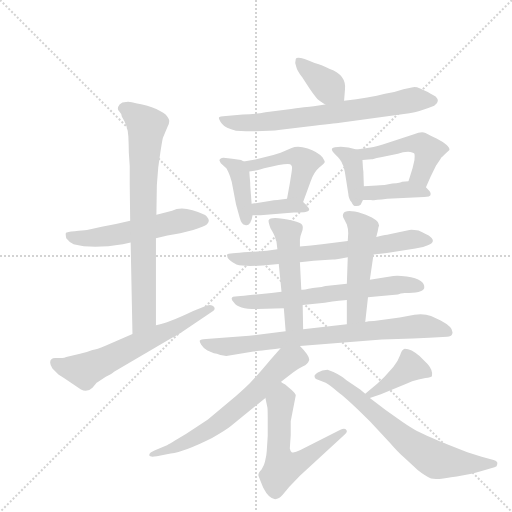
t = 0.00 s
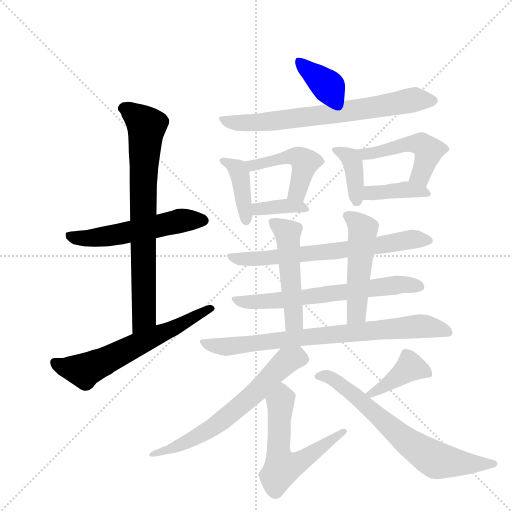
t = 2.80 s
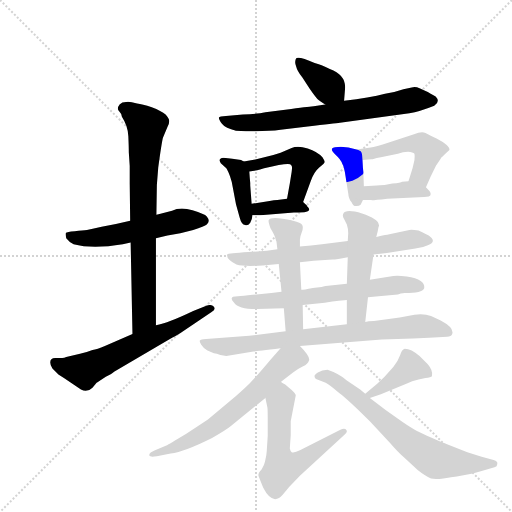
t = 5.61 s
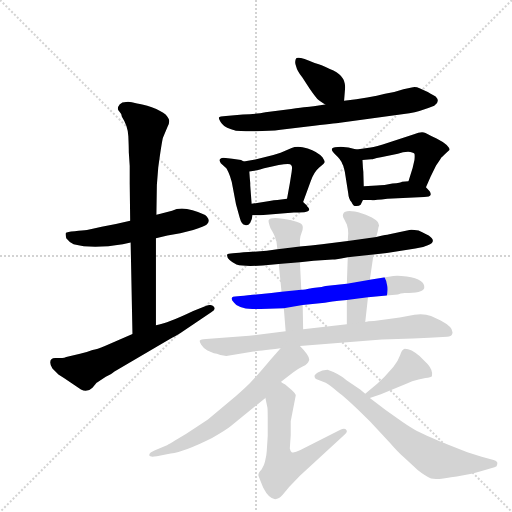
t = 8.41 s
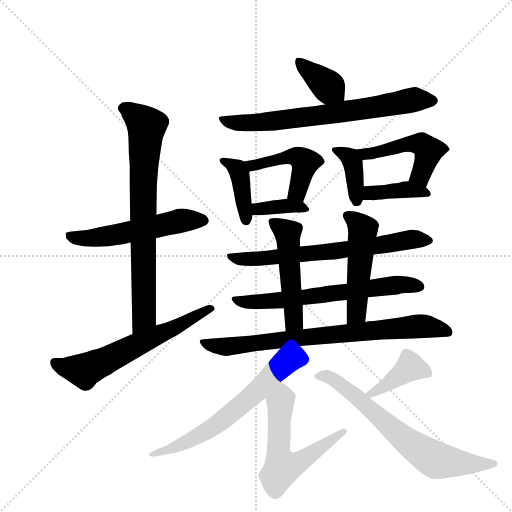
t = 11.21 s
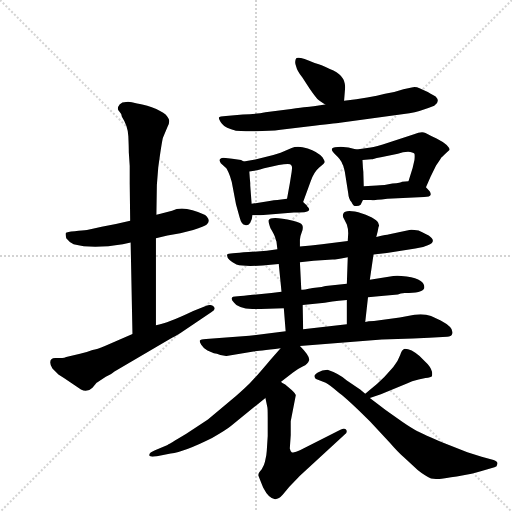
t = 14.01 s

The animated SVG that drew these frames (rendered in a browser with its animation timeline set to each time). Animation: 20 CSS @keyframes rules; one cycle of 14.01 s.

<svg version="1.1" viewBox="0 0 1024 1024" xmlns="http://www.w3.org/2000/svg">
  <g stroke="lightgray" stroke-dasharray="1,1" stroke-width="1" transform="scale(4, 4)">
    <line x1="0" y1="0" x2="256" y2="256"></line>
    <line x1="256" y1="0" x2="0" y2="256"></line>
    <line x1="128" y1="0" x2="128" y2="256"></line>
    <line x1="0" y1="128" x2="256" y2="128"></line>
  </g>
  <g transform="scale(0.92, -0.92) translate(60, -900)">
    <style type="text/css">
      
        @keyframes keyframes0 {
          from {
            stroke: blue;
            stroke-dashoffset: 554;
            stroke-width: 128;
          }
          64% {
            animation-timing-function: step-end;
            stroke: blue;
            stroke-dashoffset: 0;
            stroke-width: 128;
          }
          to {
            stroke: black;
            stroke-width: 1024;
          }
        }
        #make-me-a-hanzi-animation-0 {
          animation: keyframes0 0.7008463541666666s both;
          animation-delay: 0s;
          animation-timing-function: linear;
        }
      
        @keyframes keyframes1 {
          from {
            stroke: blue;
            stroke-dashoffset: 768;
            stroke-width: 128;
          }
          71% {
            animation-timing-function: step-end;
            stroke: blue;
            stroke-dashoffset: 0;
            stroke-width: 128;
          }
          to {
            stroke: black;
            stroke-width: 1024;
          }
        }
        #make-me-a-hanzi-animation-1 {
          animation: keyframes1 0.875s both;
          animation-delay: 0.7008463541666666s;
          animation-timing-function: linear;
        }
      
        @keyframes keyframes2 {
          from {
            stroke: blue;
            stroke-dashoffset: 626;
            stroke-width: 128;
          }
          67% {
            animation-timing-function: step-end;
            stroke: blue;
            stroke-dashoffset: 0;
            stroke-width: 128;
          }
          to {
            stroke: black;
            stroke-width: 1024;
          }
        }
        #make-me-a-hanzi-animation-2 {
          animation: keyframes2 0.7594401041666666s both;
          animation-delay: 1.5758463541666665s;
          animation-timing-function: linear;
        }
      
        @keyframes keyframes3 {
          from {
            stroke: blue;
            stroke-dashoffset: 376;
            stroke-width: 128;
          }
          55% {
            animation-timing-function: step-end;
            stroke: blue;
            stroke-dashoffset: 0;
            stroke-width: 128;
          }
          to {
            stroke: black;
            stroke-width: 1024;
          }
        }
        #make-me-a-hanzi-animation-3 {
          animation: keyframes3 0.5559895833333334s both;
          animation-delay: 2.335286458333333s;
          animation-timing-function: linear;
        }
      
        @keyframes keyframes4 {
          from {
            stroke: blue;
            stroke-dashoffset: 717;
            stroke-width: 128;
          }
          70% {
            animation-timing-function: step-end;
            stroke: blue;
            stroke-dashoffset: 0;
            stroke-width: 128;
          }
          to {
            stroke: black;
            stroke-width: 1024;
          }
        }
        #make-me-a-hanzi-animation-4 {
          animation: keyframes4 0.83349609375s both;
          animation-delay: 2.8912760416666665s;
          animation-timing-function: linear;
        }
      
        @keyframes keyframes5 {
          from {
            stroke: blue;
            stroke-dashoffset: 405;
            stroke-width: 128;
          }
          57% {
            animation-timing-function: step-end;
            stroke: blue;
            stroke-dashoffset: 0;
            stroke-width: 128;
          }
          to {
            stroke: black;
            stroke-width: 1024;
          }
        }
        #make-me-a-hanzi-animation-5 {
          animation: keyframes5 0.57958984375s both;
          animation-delay: 3.7247721354166665s;
          animation-timing-function: linear;
        }
      
        @keyframes keyframes6 {
          from {
            stroke: blue;
            stroke-dashoffset: 474;
            stroke-width: 128;
          }
          61% {
            animation-timing-function: step-end;
            stroke: blue;
            stroke-dashoffset: 0;
            stroke-width: 128;
          }
          to {
            stroke: black;
            stroke-width: 1024;
          }
        }
        #make-me-a-hanzi-animation-6 {
          animation: keyframes6 0.6357421875s both;
          animation-delay: 4.304361979166666s;
          animation-timing-function: linear;
        }
      
        @keyframes keyframes7 {
          from {
            stroke: blue;
            stroke-dashoffset: 364;
            stroke-width: 128;
          }
          54% {
            animation-timing-function: step-end;
            stroke: blue;
            stroke-dashoffset: 0;
            stroke-width: 128;
          }
          to {
            stroke: black;
            stroke-width: 1024;
          }
        }
        #make-me-a-hanzi-animation-7 {
          animation: keyframes7 0.5462239583333334s both;
          animation-delay: 4.940104166666666s;
          animation-timing-function: linear;
        }
      
        @keyframes keyframes8 {
          from {
            stroke: blue;
            stroke-dashoffset: 390;
            stroke-width: 128;
          }
          56% {
            animation-timing-function: step-end;
            stroke: blue;
            stroke-dashoffset: 0;
            stroke-width: 128;
          }
          to {
            stroke: black;
            stroke-width: 1024;
          }
        }
        #make-me-a-hanzi-animation-8 {
          animation: keyframes8 0.5673828125s both;
          animation-delay: 5.486328124999999s;
          animation-timing-function: linear;
        }
      
        @keyframes keyframes9 {
          from {
            stroke: blue;
            stroke-dashoffset: 490;
            stroke-width: 128;
          }
          61% {
            animation-timing-function: step-end;
            stroke: blue;
            stroke-dashoffset: 0;
            stroke-width: 128;
          }
          to {
            stroke: black;
            stroke-width: 1024;
          }
        }
        #make-me-a-hanzi-animation-9 {
          animation: keyframes9 0.6487630208333334s both;
          animation-delay: 6.053710937499999s;
          animation-timing-function: linear;
        }
      
        @keyframes keyframes10 {
          from {
            stroke: blue;
            stroke-dashoffset: 394;
            stroke-width: 128;
          }
          56% {
            animation-timing-function: step-end;
            stroke: blue;
            stroke-dashoffset: 0;
            stroke-width: 128;
          }
          to {
            stroke: black;
            stroke-width: 1024;
          }
        }
        #make-me-a-hanzi-animation-10 {
          animation: keyframes10 0.5706380208333334s both;
          animation-delay: 6.702473958333332s;
          animation-timing-function: linear;
        }
      
        @keyframes keyframes11 {
          from {
            stroke: blue;
            stroke-dashoffset: 692;
            stroke-width: 128;
          }
          69% {
            animation-timing-function: step-end;
            stroke: blue;
            stroke-dashoffset: 0;
            stroke-width: 128;
          }
          to {
            stroke: black;
            stroke-width: 1024;
          }
        }
        #make-me-a-hanzi-animation-11 {
          animation: keyframes11 0.8131510416666666s both;
          animation-delay: 7.273111979166665s;
          animation-timing-function: linear;
        }
      
        @keyframes keyframes12 {
          from {
            stroke: blue;
            stroke-dashoffset: 661;
            stroke-width: 128;
          }
          68% {
            animation-timing-function: step-end;
            stroke: blue;
            stroke-dashoffset: 0;
            stroke-width: 128;
          }
          to {
            stroke: black;
            stroke-width: 1024;
          }
        }
        #make-me-a-hanzi-animation-12 {
          animation: keyframes12 0.7879231770833334s both;
          animation-delay: 8.086263020833332s;
          animation-timing-function: linear;
        }
      
        @keyframes keyframes13 {
          from {
            stroke: blue;
            stroke-dashoffset: 511;
            stroke-width: 128;
          }
          62% {
            animation-timing-function: step-end;
            stroke: blue;
            stroke-dashoffset: 0;
            stroke-width: 128;
          }
          to {
            stroke: black;
            stroke-width: 1024;
          }
        }
        #make-me-a-hanzi-animation-13 {
          animation: keyframes13 0.6658528645833334s both;
          animation-delay: 8.874186197916666s;
          animation-timing-function: linear;
        }
      
        @keyframes keyframes14 {
          from {
            stroke: blue;
            stroke-dashoffset: 506;
            stroke-width: 128;
          }
          62% {
            animation-timing-function: step-end;
            stroke: blue;
            stroke-dashoffset: 0;
            stroke-width: 128;
          }
          to {
            stroke: black;
            stroke-width: 1024;
          }
        }
        #make-me-a-hanzi-animation-14 {
          animation: keyframes14 0.6617838541666666s both;
          animation-delay: 9.5400390625s;
          animation-timing-function: linear;
        }
      
        @keyframes keyframes15 {
          from {
            stroke: blue;
            stroke-dashoffset: 793;
            stroke-width: 128;
          }
          72% {
            animation-timing-function: step-end;
            stroke: blue;
            stroke-dashoffset: 0;
            stroke-width: 128;
          }
          to {
            stroke: black;
            stroke-width: 1024;
          }
        }
        #make-me-a-hanzi-animation-15 {
          animation: keyframes15 0.8953450520833334s both;
          animation-delay: 10.201822916666666s;
          animation-timing-function: linear;
        }
      
        @keyframes keyframes16 {
          from {
            stroke: blue;
            stroke-dashoffset: 657;
            stroke-width: 128;
          }
          68% {
            animation-timing-function: step-end;
            stroke: blue;
            stroke-dashoffset: 0;
            stroke-width: 128;
          }
          to {
            stroke: black;
            stroke-width: 1024;
          }
        }
        #make-me-a-hanzi-animation-16 {
          animation: keyframes16 0.78466796875s both;
          animation-delay: 11.09716796875s;
          animation-timing-function: linear;
        }
      
        @keyframes keyframes17 {
          from {
            stroke: blue;
            stroke-dashoffset: 595;
            stroke-width: 128;
          }
          66% {
            animation-timing-function: step-end;
            stroke: blue;
            stroke-dashoffset: 0;
            stroke-width: 128;
          }
          to {
            stroke: black;
            stroke-width: 1024;
          }
        }
        #make-me-a-hanzi-animation-17 {
          animation: keyframes17 0.7342122395833334s both;
          animation-delay: 11.8818359375s;
          animation-timing-function: linear;
        }
      
        @keyframes keyframes18 {
          from {
            stroke: blue;
            stroke-dashoffset: 403;
            stroke-width: 128;
          }
          57% {
            animation-timing-function: step-end;
            stroke: blue;
            stroke-dashoffset: 0;
            stroke-width: 128;
          }
          to {
            stroke: black;
            stroke-width: 1024;
          }
        }
        #make-me-a-hanzi-animation-18 {
          animation: keyframes18 0.5779622395833334s both;
          animation-delay: 12.616048177083334s;
          animation-timing-function: linear;
        }
      
        @keyframes keyframes19 {
          from {
            stroke: blue;
            stroke-dashoffset: 700;
            stroke-width: 128;
          }
          69% {
            animation-timing-function: step-end;
            stroke: blue;
            stroke-dashoffset: 0;
            stroke-width: 128;
          }
          to {
            stroke: black;
            stroke-width: 1024;
          }
        }
        #make-me-a-hanzi-animation-19 {
          animation: keyframes19 0.8196614583333334s both;
          animation-delay: 13.194010416666668s;
          animation-timing-function: linear;
        }
      
    </style>
    
      <path d="M 279 382 L 304 388 L 332 393 L 360 400 Q 385 408 389.5 412 Q 394 416 394 420 Q 394 424 389.5 429.5 Q 385 435 358.5 443 Q 332 451 314 442 L 291 436 Q 288 435 280 433 L 223 420 L 192 413 L 161 407 L 144 403 L 129 400 Q 120 399 102.5 397.5 Q 85 396 83.5 394 Q 82 392 84 382 Q 91 373 100 369 Q 141 358 207 369 L 224 373 L 279 382 Z" fill="lightgray"></path>
    
      <path d="M 279 193 L 279 382 L 280 433 L 281 498 L 284 536 Q 291 587 294 600 L 304 624 Q 308 631 308 637 Q 308 642 300 651 Q 291 659 270 667 Q 249 674 238 675 Q 220 680 214 678 Q 205 678 200 673 Q 193 664 199 658 Q 205 652 205 646 Q 218 626 219 604 Q 220 582 220 569 L 222 539 L 222 501 L 223 420 L 224 373 L 228 174 C 229 144 279 163 279 193 Z" fill="lightgray"></path>
    
      <path d="M 49 112 Q 49 107 54 99 L 67 86 Q 73 82 79 78 L 116 53 Q 130 46 141 57 L 150 68 Q 152 69 170 81 Q 184 88 188 92 L 301 158 Q 333 176 334 177 L 400 222 Q 410 227 405 233 Q 400 239 390 236 L 360 224 Q 306 198 279 193 L 228 174 L 168 148 Q 151 141 141 139 Q 126 133 114 131 L 84 124 Q 80 122 75 122 L 60 122 Q 49 122 49 112 Z" fill="lightgray"></path>
    
      <path d="M 688 681 L 690 706 Q 693 737 657 750 Q 638 760 624 763 Q 586 780 583 772 Q 580 763 584 755 Q 586 746 597 732 L 614 706 Q 626 689 630 685 Q 634 681 647 673 C 672 657 686 651 688 681 Z" fill="lightgray"></path>
    
      <path d="M 647 673 L 622 669 Q 617 669 573 663 L 517 656 Q 497 652 468 651 L 431 648 Q 417 648 416 644.5 Q 415 641 422.5 631 Q 430 621 453 616 Q 513 613 550 618 L 609 625 Q 668 632 679 633 L 830 654 Q 852 657 884 670 Q 898 679 887 690 Q 872 699 870 700 L 852 708 Q 844 712 835 710 L 817 706 Q 797 699 777 696 Q 744 687 688 681 L 647 673 Z" fill="lightgray"></path>
    
      <path d="M 470 549 L 464 552 L 445 555 L 426 557 Q 417 556 417 551 L 420 545 L 432 534 Q 435 530 440 517 Q 445 503 446 493 L 453 456 L 461 427 Q 465 411 473 411 Q 479 409 484 416 Q 488 422 489 432 L 487 457 L 484 497 L 484 502 L 483 513 L 482 527 C 481 544 481 544 470 549 Z" fill="lightgray"></path>
    
      <path d="M 599 461 L 615 505 Q 622 526 634 536 Q 646 545 646 548 Q 646 550 641 558 Q 630 570 609 577 Q 587 584 574 578 L 550 568 Q 535 563 519 559 L 495 553 L 470 549 C 440 544 452 522 482 527 L 499 530 Q 504 531 514 534 Q 571 548 573 541 Q 576 540 574 526 L 570 501 L 564 468 C 559 438 589 433 599 461 Z" fill="lightgray"></path>
    
      <path d="M 579 438 Q 601 438 604 439 Q 618 442 608 451 L 607 453 Q 603 457 599 461 C 588 472 589 472 564 468 L 543 465 Q 536 465 526 463 L 487 457 C 457 452 459 432 489 432 L 506 432 L 579 438 Z" fill="lightgray"></path>
    
      <path d="M 715 575 Q 697 581 681 581 Q 665 581 662 577 Q 659 573 670 563 Q 681 553 684 544 Q 688 538 691 518 L 697 480 Q 698 467 704 461 Q 708 451 715 452 Q 721 452 724 455 L 729 465 L 731 495 L 730 524 L 730 526 L 729 535 L 728 552 C 727 571 727 571 715 575 Z" fill="lightgray"></path>
    
      <path d="M 866 493 L 876 516 L 888 540 Q 899 556 900 558 Q 903 561 917 574 Q 918 578 911 585 Q 903 592 889 599 Q 874 606 865 611 Q 856 615 840 608 L 772 586 Q 747 579 742 579 L 715 575 C 685 571 698 549 728 552 L 747 554 L 750 554 Q 759 557 768 558 L 805 566 Q 816 570 827 570 Q 838 569 841 566 Q 842 562 841 552 L 837 535 L 828 506 C 819 477 854 465 866 493 Z" fill="lightgray"></path>
    
      <path d="M 862 472 Q 875 472 876 476 Q 877 480 874 484 L 866 493 C 853 508 853 508 828 506 L 814 505 Q 812 503 793 501 L 776 498 Q 765 497 759 497 L 731 495 C 701 493 699 465 729 465 L 747 465 Q 748 464 782 468 L 862 472 Z" fill="lightgray"></path>
    
      <path d="M 752 347 L 781 350 L 843 360 Q 858 361 870 367 Q 891 375 872 388 Q 855 397 850 399 Q 835 401 830 400 L 784 390 Q 783 390 758 385 L 696 376 L 640 369 Q 616 366 592 364 L 543 358 L 520 355 L 480 352 Q 436 349 434 347 Q 431 337 454 325 Q 471 320 511 323 L 546 326 L 592 330 L 622 333 L 663 336 Q 671 336 696 341 L 752 347 Z" fill="lightgray"></path>
    
      <path d="M 740 254 L 763 256 L 805 260 Q 810 262 820 263 Q 858 263 862 273 Q 864 282 854.5 289 Q 845 296 824 299 Q 803 302 795 300 L 744 292 L 694 283 L 648 278 Q 647 278 639 276 L 620 274 Q 600 270 595 270 L 552 266 L 530 263 L 489 259 Q 468 256 457 256 Q 435 256 449 242 Q 458 228 499 228 L 557 230 L 598 237 L 646 242 Q 655 244 694 248 L 740 254 Z" fill="lightgray"></path>
    
      <path d="M 592 364 L 592 379 Q 592 385 596 395 Q 600 405 597 411 Q 594 416 577 420 Q 528 432 524 421 Q 523 418 528 404 Q 536 391 538 384 Q 540 376 541 375 L 543 358 L 546 326 L 552 266 L 557 230 L 561 180 C 563 150 600 154 599 184 L 598 237 L 595 270 L 592 330 L 592 364 Z" fill="lightgray"></path>
    
      <path d="M 734 200 L 740 254 L 744 292 L 752 347 L 758 385 L 761 397 L 763 407 Q 765 408 763 413 Q 762 424 727 436 Q 691 447 686 435 Q 684 430 688 424 L 694 412 Q 697 403 697 393 L 696 376 L 696 341 L 694 283 L 694 248 L 694 195 C 694 165 731 170 734 200 Z" fill="lightgray"></path>
    
      <path d="M 592 148 L 770 162 L 838 164 L 873 166 L 912 168 Q 921 168 923 174 Q 928 187 898 203 L 877 213 Q 862 219 841 216 L 809 210 L 753 202 Q 740 202 734 200 L 694 195 L 599 184 L 561 180 L 482 170 L 424 166 L 388 163 Q 376 162 374.5 160 Q 373 158 377.5 150.5 Q 382 143 391 138 L 405 132 Q 411 132 419 128 L 432 126 L 491 136 Q 494 136 550 143 L 592 148 Z" fill="lightgray"></path>
    
      <path d="M 551 70 L 577 90 Q 588 99 599 104 Q 609 108 612 117 Q 614 126 592 148 C 573 169 570 166 550 143 L 528 118 Q 498 82 483 67 Q 468 52 440 28 L 392 -12 L 345 -43 Q 305 -67 303 -68 L 277 -79 Q 262 -85 265 -91 Q 266 -94 281 -92 L 311 -86 Q 341 -82 401 -52 Q 431 -35 442 -26 L 517 35 L 551 70 Z" fill="lightgray"></path>
    
      <path d="M 520 -79 Q 520 -80 519 -89 L 516 -104 Q 515 -110 509 -120 Q 500 -129 502 -135 Q 504 -140 512 -160 Q 533 -201 555 -175 L 569 -158 L 592 -134 L 690 -44 Q 696 -39 693 -35 Q 690 -30 680 -34 L 592 -79 Q 580 -85 574 -83 Q 571 -80 570 -75 L 572 -46 L 572 -16 L 583 41 Q 583 43 574 52 L 560 64 L 553 68 L 551 70 C 526 87 511 64 517 35 L 521 16 Q 522 14 522 -7 L 522 -48 L 520 -79 Z" fill="lightgray"></path>
    
      <path d="M 744 35 L 768 43 L 826 67 Q 834 71 850 75 L 865 78 Q 877 80 879 82 Q 882 94 870 108 L 852 126 Q 834 142 820 142 Q 813 140 810 128 Q 806 116 795 102 L 776 81 Q 760 65 745 53 L 734 44 C 711 25 716 26 744 35 Z" fill="lightgray"></path>
    
      <path d="M 734 44 L 723 53 L 694 73 Q 676 88 652 96 Q 640 96 631 90 Q 622 84 624 81 Q 624 78 627 76 L 648 68 Q 655 65 678 45 Q 697 31 744 -16 L 787 -62 Q 806 -84 818 -94 L 848 -122 Q 864 -135 877 -140 Q 895 -142 900 -141 L 911 -139 Q 919 -138 933 -136 L 965 -130 Q 975 -128 987 -124 L 1015 -116 Q 1021 -114 1021 -109 Q 1023 -103 1013 -100 L 987 -93 L 956 -83 L 905 -63 Q 860 -44 847.5 -37.5 Q 835 -31 816 -18 L 779 8 L 744 35 L 734 44 Z" fill="lightgray"></path>
    
    
      <clipPath id="make-me-a-hanzi-clip-0">
        <path d="M 279 382 L 304 388 L 332 393 L 360 400 Q 385 408 389.5 412 Q 394 416 394 420 Q 394 424 389.5 429.5 Q 385 435 358.5 443 Q 332 451 314 442 L 291 436 Q 288 435 280 433 L 223 420 L 192 413 L 161 407 L 144 403 L 129 400 Q 120 399 102.5 397.5 Q 85 396 83.5 394 Q 82 392 84 382 Q 91 373 100 369 Q 141 358 207 369 L 224 373 L 279 382 Z"></path>
      </clipPath>
      <path clip-path="url(#make-me-a-hanzi-clip-0)" d="M 89 388 L 147 383 L 345 422 L 383 421" fill="none" id="make-me-a-hanzi-animation-0" stroke-dasharray="426 852" stroke-linecap="round"></path>
    
      <clipPath id="make-me-a-hanzi-clip-1">
        <path d="M 279 193 L 279 382 L 280 433 L 281 498 L 284 536 Q 291 587 294 600 L 304 624 Q 308 631 308 637 Q 308 642 300 651 Q 291 659 270 667 Q 249 674 238 675 Q 220 680 214 678 Q 205 678 200 673 Q 193 664 199 658 Q 205 652 205 646 Q 218 626 219 604 Q 220 582 220 569 L 222 539 L 222 501 L 223 420 L 224 373 L 228 174 C 229 144 279 163 279 193 Z"></path>
      </clipPath>
      <path clip-path="url(#make-me-a-hanzi-clip-1)" d="M 211 665 L 244 641 L 259 622 L 251 440 L 254 217 L 232 182" fill="none" id="make-me-a-hanzi-animation-1" stroke-dasharray="640 1280" stroke-linecap="round"></path>
    
      <clipPath id="make-me-a-hanzi-clip-2">
        <path d="M 49 112 Q 49 107 54 99 L 67 86 Q 73 82 79 78 L 116 53 Q 130 46 141 57 L 150 68 Q 152 69 170 81 Q 184 88 188 92 L 301 158 Q 333 176 334 177 L 400 222 Q 410 227 405 233 Q 400 239 390 236 L 360 224 Q 306 198 279 193 L 228 174 L 168 148 Q 151 141 141 139 Q 126 133 114 131 L 84 124 Q 80 122 75 122 L 60 122 Q 49 122 49 112 Z"></path>
      </clipPath>
      <path clip-path="url(#make-me-a-hanzi-clip-2)" d="M 61 109 L 123 94 L 332 193 L 397 230" fill="none" id="make-me-a-hanzi-animation-2" stroke-dasharray="498 996" stroke-linecap="round"></path>
    
      <clipPath id="make-me-a-hanzi-clip-3">
        <path d="M 688 681 L 690 706 Q 693 737 657 750 Q 638 760 624 763 Q 586 780 583 772 Q 580 763 584 755 Q 586 746 597 732 L 614 706 Q 626 689 630 685 Q 634 681 647 673 C 672 657 686 651 688 681 Z"></path>
      </clipPath>
      <path clip-path="url(#make-me-a-hanzi-clip-3)" d="M 589 766 L 680 688" fill="none" id="make-me-a-hanzi-animation-3" stroke-dasharray="248 496" stroke-linecap="round"></path>
    
      <clipPath id="make-me-a-hanzi-clip-4">
        <path d="M 647 673 L 622 669 Q 617 669 573 663 L 517 656 Q 497 652 468 651 L 431 648 Q 417 648 416 644.5 Q 415 641 422.5 631 Q 430 621 453 616 Q 513 613 550 618 L 609 625 Q 668 632 679 633 L 830 654 Q 852 657 884 670 Q 898 679 887 690 Q 872 699 870 700 L 852 708 Q 844 712 835 710 L 817 706 Q 797 699 777 696 Q 744 687 688 681 L 647 673 Z"></path>
      </clipPath>
      <path clip-path="url(#make-me-a-hanzi-clip-4)" d="M 425 640 L 462 632 L 520 635 L 729 662 L 836 683 L 881 681" fill="none" id="make-me-a-hanzi-animation-4" stroke-dasharray="589 1178" stroke-linecap="round"></path>
    
      <clipPath id="make-me-a-hanzi-clip-5">
        <path d="M 470 549 L 464 552 L 445 555 L 426 557 Q 417 556 417 551 L 420 545 L 432 534 Q 435 530 440 517 Q 445 503 446 493 L 453 456 L 461 427 Q 465 411 473 411 Q 479 409 484 416 Q 488 422 489 432 L 487 457 L 484 497 L 484 502 L 483 513 L 482 527 C 481 544 481 544 470 549 Z"></path>
      </clipPath>
      <path clip-path="url(#make-me-a-hanzi-clip-5)" d="M 424 551 L 448 539 L 461 523 L 475 422" fill="none" id="make-me-a-hanzi-animation-5" stroke-dasharray="277 554" stroke-linecap="round"></path>
    
      <clipPath id="make-me-a-hanzi-clip-6">
        <path d="M 599 461 L 615 505 Q 622 526 634 536 Q 646 545 646 548 Q 646 550 641 558 Q 630 570 609 577 Q 587 584 574 578 L 550 568 Q 535 563 519 559 L 495 553 L 470 549 C 440 544 452 522 482 527 L 499 530 Q 504 531 514 534 Q 571 548 573 541 Q 576 540 574 526 L 570 501 L 564 468 C 559 438 589 433 599 461 Z"></path>
      </clipPath>
      <path clip-path="url(#make-me-a-hanzi-clip-6)" d="M 477 546 L 488 540 L 525 545 L 574 560 L 596 554 L 603 547 L 589 490 L 571 472" fill="none" id="make-me-a-hanzi-animation-6" stroke-dasharray="346 692" stroke-linecap="round"></path>
    
      <clipPath id="make-me-a-hanzi-clip-7">
        <path d="M 579 438 Q 601 438 604 439 Q 618 442 608 451 L 607 453 Q 603 457 599 461 C 588 472 589 472 564 468 L 543 465 Q 536 465 526 463 L 487 457 C 457 452 459 432 489 432 L 506 432 L 579 438 Z"></path>
      </clipPath>
      <path clip-path="url(#make-me-a-hanzi-clip-7)" d="M 493 439 L 509 447 L 561 452 L 599 447" fill="none" id="make-me-a-hanzi-animation-7" stroke-dasharray="236 472" stroke-linecap="round"></path>
    
      <clipPath id="make-me-a-hanzi-clip-8">
        <path d="M 715 575 Q 697 581 681 581 Q 665 581 662 577 Q 659 573 670 563 Q 681 553 684 544 Q 688 538 691 518 L 697 480 Q 698 467 704 461 Q 708 451 715 452 Q 721 452 724 455 L 729 465 L 731 495 L 730 524 L 730 526 L 729 535 L 728 552 C 727 571 727 571 715 575 Z"></path>
      </clipPath>
      <path clip-path="url(#make-me-a-hanzi-clip-8)" d="M 667 575 L 695 562 L 706 546 L 716 463" fill="none" id="make-me-a-hanzi-animation-8" stroke-dasharray="262 524" stroke-linecap="round"></path>
    
      <clipPath id="make-me-a-hanzi-clip-9">
        <path d="M 866 493 L 876 516 L 888 540 Q 899 556 900 558 Q 903 561 917 574 Q 918 578 911 585 Q 903 592 889 599 Q 874 606 865 611 Q 856 615 840 608 L 772 586 Q 747 579 742 579 L 715 575 C 685 571 698 549 728 552 L 747 554 L 750 554 Q 759 557 768 558 L 805 566 Q 816 570 827 570 Q 838 569 841 566 Q 842 562 841 552 L 837 535 L 828 506 C 819 477 854 465 866 493 Z"></path>
      </clipPath>
      <path clip-path="url(#make-me-a-hanzi-clip-9)" d="M 722 572 L 734 565 L 824 587 L 859 585 L 872 572 L 855 518 L 862 502" fill="none" id="make-me-a-hanzi-animation-9" stroke-dasharray="362 724" stroke-linecap="round"></path>
    
      <clipPath id="make-me-a-hanzi-clip-10">
        <path d="M 862 472 Q 875 472 876 476 Q 877 480 874 484 L 866 493 C 853 508 853 508 828 506 L 814 505 Q 812 503 793 501 L 776 498 Q 765 497 759 497 L 731 495 C 701 493 699 465 729 465 L 747 465 Q 748 464 782 468 L 862 472 Z"></path>
      </clipPath>
      <path clip-path="url(#make-me-a-hanzi-clip-10)" d="M 734 472 L 750 481 L 822 488 L 868 478" fill="none" id="make-me-a-hanzi-animation-10" stroke-dasharray="266 532" stroke-linecap="round"></path>
    
      <clipPath id="make-me-a-hanzi-clip-11">
        <path d="M 752 347 L 781 350 L 843 360 Q 858 361 870 367 Q 891 375 872 388 Q 855 397 850 399 Q 835 401 830 400 L 784 390 Q 783 390 758 385 L 696 376 L 640 369 Q 616 366 592 364 L 543 358 L 520 355 L 480 352 Q 436 349 434 347 Q 431 337 454 325 Q 471 320 511 323 L 546 326 L 592 330 L 622 333 L 663 336 Q 671 336 696 341 L 752 347 Z"></path>
      </clipPath>
      <path clip-path="url(#make-me-a-hanzi-clip-11)" d="M 438 343 L 501 337 L 655 352 L 827 379 L 871 378" fill="none" id="make-me-a-hanzi-animation-11" stroke-dasharray="564 1128" stroke-linecap="round"></path>
    
      <clipPath id="make-me-a-hanzi-clip-12">
        <path d="M 740 254 L 763 256 L 805 260 Q 810 262 820 263 Q 858 263 862 273 Q 864 282 854.5 289 Q 845 296 824 299 Q 803 302 795 300 L 744 292 L 694 283 L 648 278 Q 647 278 639 276 L 620 274 Q 600 270 595 270 L 552 266 L 530 263 L 489 259 Q 468 256 457 256 Q 435 256 449 242 Q 458 228 499 228 L 557 230 L 598 237 L 646 242 Q 655 244 694 248 L 740 254 Z"></path>
      </clipPath>
      <path clip-path="url(#make-me-a-hanzi-clip-12)" d="M 452 250 L 490 242 L 813 282 L 853 276" fill="none" id="make-me-a-hanzi-animation-12" stroke-dasharray="533 1066" stroke-linecap="round"></path>
    
      <clipPath id="make-me-a-hanzi-clip-13">
        <path d="M 592 364 L 592 379 Q 592 385 596 395 Q 600 405 597 411 Q 594 416 577 420 Q 528 432 524 421 Q 523 418 528 404 Q 536 391 538 384 Q 540 376 541 375 L 543 358 L 546 326 L 552 266 L 557 230 L 561 180 C 563 150 600 154 599 184 L 598 237 L 595 270 L 592 330 L 592 364 Z"></path>
      </clipPath>
      <path clip-path="url(#make-me-a-hanzi-clip-13)" d="M 530 419 L 565 394 L 579 217 L 578 200 L 567 187" fill="none" id="make-me-a-hanzi-animation-13" stroke-dasharray="383 766" stroke-linecap="round"></path>
    
      <clipPath id="make-me-a-hanzi-clip-14">
        <path d="M 734 200 L 740 254 L 744 292 L 752 347 L 758 385 L 761 397 L 763 407 Q 765 408 763 413 Q 762 424 727 436 Q 691 447 686 435 Q 684 430 688 424 L 694 412 Q 697 403 697 393 L 696 376 L 696 341 L 694 283 L 694 248 L 694 195 C 694 165 731 170 734 200 Z"></path>
      </clipPath>
      <path clip-path="url(#make-me-a-hanzi-clip-14)" d="M 695 431 L 712 421 L 729 399 L 716 223 L 700 202" fill="none" id="make-me-a-hanzi-animation-14" stroke-dasharray="378 756" stroke-linecap="round"></path>
    
      <clipPath id="make-me-a-hanzi-clip-15">
        <path d="M 592 148 L 770 162 L 838 164 L 873 166 L 912 168 Q 921 168 923 174 Q 928 187 898 203 L 877 213 Q 862 219 841 216 L 809 210 L 753 202 Q 740 202 734 200 L 694 195 L 599 184 L 561 180 L 482 170 L 424 166 L 388 163 Q 376 162 374.5 160 Q 373 158 377.5 150.5 Q 382 143 391 138 L 405 132 Q 411 132 419 128 L 432 126 L 491 136 Q 494 136 550 143 L 592 148 Z"></path>
      </clipPath>
      <path clip-path="url(#make-me-a-hanzi-clip-15)" d="M 382 157 L 428 146 L 850 191 L 914 178" fill="none" id="make-me-a-hanzi-animation-15" stroke-dasharray="665 1330" stroke-linecap="round"></path>
    
      <clipPath id="make-me-a-hanzi-clip-16">
        <path d="M 551 70 L 577 90 Q 588 99 599 104 Q 609 108 612 117 Q 614 126 592 148 C 573 169 570 166 550 143 L 528 118 Q 498 82 483 67 Q 468 52 440 28 L 392 -12 L 345 -43 Q 305 -67 303 -68 L 277 -79 Q 262 -85 265 -91 Q 266 -94 281 -92 L 311 -86 Q 341 -82 401 -52 Q 431 -35 442 -26 L 517 35 L 551 70 Z"></path>
      </clipPath>
      <path clip-path="url(#make-me-a-hanzi-clip-16)" d="M 599 119 L 582 122 L 564 116 L 466 21 L 385 -40 L 322 -72 L 268 -89" fill="none" id="make-me-a-hanzi-animation-16" stroke-dasharray="529 1058" stroke-linecap="round"></path>
    
      <clipPath id="make-me-a-hanzi-clip-17">
        <path d="M 520 -79 Q 520 -80 519 -89 L 516 -104 Q 515 -110 509 -120 Q 500 -129 502 -135 Q 504 -140 512 -160 Q 533 -201 555 -175 L 569 -158 L 592 -134 L 690 -44 Q 696 -39 693 -35 Q 690 -30 680 -34 L 592 -79 Q 580 -85 574 -83 Q 571 -80 570 -75 L 572 -46 L 572 -16 L 583 41 Q 583 43 574 52 L 560 64 L 553 68 L 551 70 C 526 87 511 64 517 35 L 521 16 Q 522 14 522 -7 L 522 -48 L 520 -79 Z"></path>
      </clipPath>
      <path clip-path="url(#make-me-a-hanzi-clip-17)" d="M 548 65 L 554 34 L 545 -73 L 554 -117 L 595 -102 L 686 -38" fill="none" id="make-me-a-hanzi-animation-17" stroke-dasharray="467 934" stroke-linecap="round"></path>
    
      <clipPath id="make-me-a-hanzi-clip-18">
        <path d="M 744 35 L 768 43 L 826 67 Q 834 71 850 75 L 865 78 Q 877 80 879 82 Q 882 94 870 108 L 852 126 Q 834 142 820 142 Q 813 140 810 128 Q 806 116 795 102 L 776 81 Q 760 65 745 53 L 734 44 C 711 25 716 26 744 35 Z"></path>
      </clipPath>
      <path clip-path="url(#make-me-a-hanzi-clip-18)" d="M 870 88 L 832 102 L 743 44" fill="none" id="make-me-a-hanzi-animation-18" stroke-dasharray="275 550" stroke-linecap="round"></path>
    
      <clipPath id="make-me-a-hanzi-clip-19">
        <path d="M 734 44 L 723 53 L 694 73 Q 676 88 652 96 Q 640 96 631 90 Q 622 84 624 81 Q 624 78 627 76 L 648 68 Q 655 65 678 45 Q 697 31 744 -16 L 787 -62 Q 806 -84 818 -94 L 848 -122 Q 864 -135 877 -140 Q 895 -142 900 -141 L 911 -139 Q 919 -138 933 -136 L 965 -130 Q 975 -128 987 -124 L 1015 -116 Q 1021 -114 1021 -109 Q 1023 -103 1013 -100 L 987 -93 L 956 -83 L 905 -63 Q 860 -44 847.5 -37.5 Q 835 -31 816 -18 L 779 8 L 744 35 L 734 44 Z"></path>
      </clipPath>
      <path clip-path="url(#make-me-a-hanzi-clip-19)" d="M 632 82 L 655 81 L 669 72 L 813 -51 L 889 -100 L 1013 -108" fill="none" id="make-me-a-hanzi-animation-19" stroke-dasharray="572 1144" stroke-linecap="round"></path>
    
  </g>
</svg>
